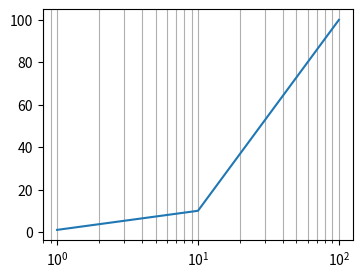

Reproduce this figure in Python.
# Feed KeyEvents through key_press_handler with rcParams keymaps edited: grid, scales, fullscreen ignored, home/back on a toolbar-less figure.
import matplotlib
matplotlib.use("agg")
import matplotlib.pyplot as plt
from matplotlib.backend_bases import KeyEvent, key_press_handler

plt.rcParams["keymap.grid"] = ["g", "ctrl+g"]
plt.rcParams["keymap.yscale"] = ["L"]
plt.rcParams["keymap.xscale"] = ["k"]
fig, ax = plt.subplots(figsize=(4, 3))
ax.plot([1, 10, 100], [1, 10, 100])
fig.canvas.draw()


def state():
    return (ax.xaxis.get_gridlines()[0].get_visible(), ax.yaxis.get_gridlines()[0].get_visible(),
            ax.get_xscale(), ax.get_yscale())


print(state())
for key in ["g", "ctrl+g", "G", "L", "L", "k", "l", "x", "a"]:
    ev = KeyEvent("key_press_event", fig.canvas, key, x=100, y=100)
    key_press_handler(ev, fig.canvas)
    print(key, state())
print({k: plt.rcParams[k] for k in ("keymap.grid", "keymap.grid_minor", "keymap.yscale", "keymap.quit")})
ev = KeyEvent("key_press_event", fig.canvas, "ctrl+alt+shift+x")
print(ev.key, ev.inaxes)
try:
    plt.rcParams["keymap.grid"] = "g"
    print(plt.rcParams["keymap.grid"])
except ValueError as e:
    print("ValueError", e)
fig.savefig("keys.png")
